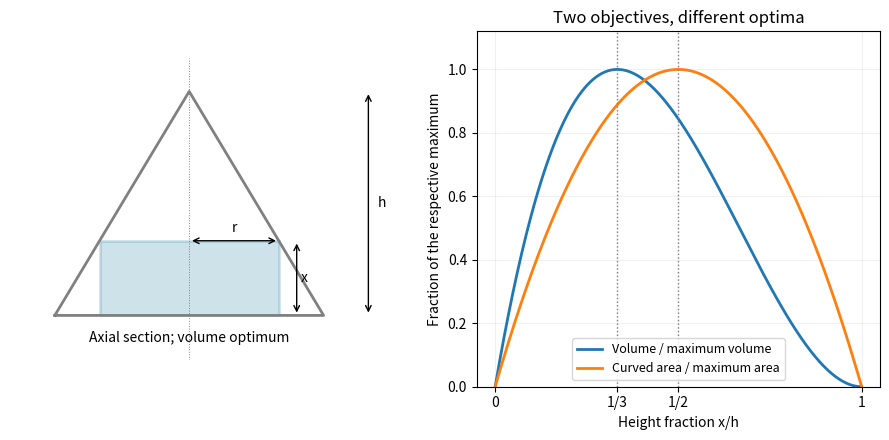

The script that saved this image: (Note: this script raises an exception after producing the figure.)
"""Original axial geometry and normalized optima; write PNG into cwd."""
from pathlib import Path
import matplotlib
matplotlib.use('Agg')
import matplotlib.pyplot as plt
from matplotlib.patches import Rectangle
import numpy as np

fig,axes=plt.subplots(1,2,figsize=(9,4.5),facecolor='white')
ax=axes[0];h=1;slope=.6;x=h/3;r=(h-x)*slope
ax.plot([-slope,0,slope,-slope],[0,h,0,0],color='gray',lw=2)
ax.add_patch(Rectangle((-r,0),2*r,x,facecolor='#247ba0',alpha=.22,edgecolor='#247ba0',lw=2))
ax.axvline(0,color='gray',lw=.7,ls=':')
ax.annotate('',(.8,1),(.8,0),arrowprops={'arrowstyle':'<->'});ax.text(.84,.5,'h',va='center')
ax.annotate('',(.48,x),(.48,0),arrowprops={'arrowstyle':'<->'});ax.text(.5,x/2,'x',va='center')
ax.annotate('',(r,x),(0,x),arrowprops={'arrowstyle':'<->'});ax.text(r/2,x+.04,'r',ha='center')
ax.text(0,-.12,'Axial section; volume optimum',ha='center');ax.set(xlim=(-.8,1),ylim=(-.2,1.15),aspect='equal');ax.axis('off')
u=np.linspace(0,1,500);axes[1].plot(u,u*(1-u)**2/(4/27),label='Volume / maximum volume',lw=2)
axes[1].plot(u,4*u*(1-u),label='Curved area / maximum area',lw=2)
for v in [1/3,.5]:axes[1].axvline(v,color='gray',ls=':',lw=1)
axes[1].set_xticks([0,1/3,.5,1],['0','1/3','1/2','1']);axes[1].set(xlabel='Height fraction x/h',ylabel='Fraction of the respective maximum',ylim=(0,1.12),title='Two objectives, different optima')
axes[1].legend(loc='lower center',fontsize=9);axes[1].grid(alpha=.18)
fig.tight_layout();fig.savefig(Path(__file__).with_suffix('.png').name,dpi=135,facecolor='white');plt.close(fig)
